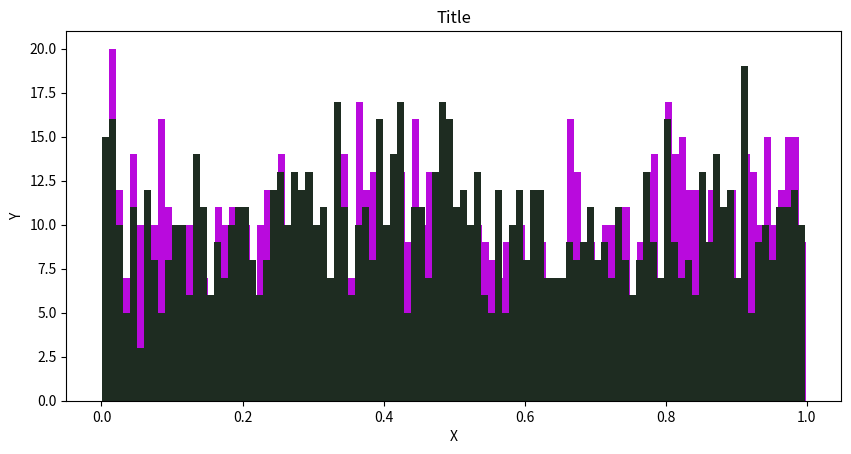

Python code for this plot:
import matplotlib.pyplot as plt
import numpy as np
import random
import time
import datetime
import math

class PlotGenerator:
	"""
	Class for generating plots using matplotlib.
	"""
	def __init__(self, use_random=False, reproducability_seed=None, number_of_colors=16, color_difference_threshold=0.20):
		"""
		Initialize self.
		Sets all settables to their default values.
		WARNING: setting the number_of_colors and/or color_difference_threshold to large will cause long if not infinite wait times for color generation.
		"""
		self.__x_scale = None #matplotlib defaults to linear if not specified
		self.__x_base = 10
		self.__y_scale = None #matplotlib defaults to linear if not specified
		self.__y_base = 10
		self.__x_tick_label_rotation = 0
		self.__x_tick_label_horizontal_alignment = 'center'
		self.__y_tick_label_rotation = 0
		self.__y_tick_label_horizontal_alignment = 'center'
		self.__title = ""
		self.__x_label = ""
		self.__y_label = ""
		self.__x_tick_labels = None
		self.__y_tick_labels = None
		self.__x_tick_label_font_size = 12
		self.__figure_width = 6.4
		self.__figure_height = 4.8
		self.__COLORS = ['r', 'b', 'g', 'y', 'm', 'c'] #Use matplotlib's "Base Colors"
		if use_random: #Use random but non-similar colors 
			seed = reproducability_seed if reproducability_seed != None else self.generate_seed()
			random.seed(seed)
			print('Seed:', seed)
			self.__COLORS = self.generate_colors(number_of_colors, color_difference_threshold)

	def set_figure_options(self, width=6.4, height=4.8):
		self.__figure_width = width
		self.__figure_height = height

	def set_text(self, title, x_label, y_label, x_tick_labels, y_tick_labels):
		"""
		Sets the titles and labels of to-be-generated plots.
		"""
		if x_tick_labels != None:
			assert isinstance(x_tick_labels, list), "x_tick_labels must be a list"
		if y_tick_labels != None:
			assert isinstance(y_tick_labels, list), "y_tick_labels must be a list"
		self.__title = title
		self.__x_label = x_label
		self.__y_label = y_label
		self.__x_tick_labels = x_tick_labels
		self.__y_tick_labels = y_tick_labels

	def set_text_options(self, x_tick_label_rotation, x_tick_label_horizontal_alignment, y_tick_label_rotation, y_tick_label_horizontal_alignment, x_tick_label_font_size):
		"""
		Sets the title and label text options of to-be-generated plots.
		"""
		self.__x_tick_label_rotation = x_tick_label_rotation
		self.__x_tick_label_horizontal_alignment = x_tick_label_horizontal_alignment
		self.__y_tick_label_rotation = y_tick_label_rotation
		self.__y_tick_label_horizontal_alignment = y_tick_label_horizontal_alignment
		self.__x_tick_label_font_size = x_tick_label_font_size

	def set_axis_options(self, x_scale, x_base, y_scale, y_base):
		"""
		Set the axis options of to-be-generated plots.
		Changing the bases does nothing if the scale is None or 'linear'.
		Not all plots can change scales.
		"""
		if x_scale != 'linear':
			self.__x_scale = None
		else:
			self.__x_scale = x_scale
		self.__x_base = x_base
		if y_scale == 'linear':
			self.__y_scale = None
		else:
			self.__y_scale = y_scale
		self.__y_base = y_base

	def bar_plot(self, data_sets, data_set_names):
		"""
		Generates a bar plot of one or many data sets.
		Cannot change x axis scale.
		"""
		assert isinstance(data_sets, (list, np.ndarray)), 'data_sets must be a list or np.ndarray'
		for data_set in data_sets:
			assert isinstance(data_set, np.ndarray), 'each data set in data_sets must be a np.ndarray'
		NUM_SETS = len(data_sets)
		assert isinstance(data_set_names, list), 'data_set_names must be a list'
		assert NUM_SETS == len(data_set_names), 'data_sets length must equal data_set_names length'
		assert NUM_SETS <= len(self.__COLORS), 'data_sets length must be less than or equal to the number of colors'
		for i in range(1, NUM_SETS):
			assert len(data_sets[i]) == len(data_sets[i - 1]), 'all data sets must be of equal length'
		NUM_BARS = len(data_sets[0])
		for ds in data_sets:
			assert len(ds) == len(self.__x_tick_labels), 'all data sets must be of length equal to the number of x tick labels'

		plt.figure(figsize=(self.__figure_width, self.__figure_height))

		WIDTH = 1 / (NUM_SETS + 1)
		HALF_WIDTH = WIDTH / 2
		SHIFT_TO_CENTER = (NUM_SETS * HALF_WIDTH)
		x = np.arange(NUM_BARS)
		for i in range(0, NUM_SETS):
			y = data_sets[i]
			i_h = NUM_SETS - (i + 1) % NUM_SETS
			OFFSET = HALF_WIDTH * (NUM_SETS - 2 * ((i + 1) % NUM_SETS) - 1)
			plt.bar(x + OFFSET, y, color=self.select_color(i), width=WIDTH)

		if self.__y_scale != None: #Needed because matplotlib does not like setting the base for linear plots
			plt.yscale(self.__y_scale, basey=self.__y_base)

		plt.title(self.__title)
		plt.xlabel(self.__x_label)
		plt.ylabel(self.__y_label)
		if self.__x_tick_labels != None:
			x = np.arange(NUM_BARS)
			plt.xticks(x, labels=self.__x_tick_labels, rotation=self.__x_tick_label_rotation, ha=self.__x_tick_label_horizontal_alignment, fontsize=self.__x_tick_label_font_size)

		plt.legend(data_set_names, loc='upper left')

		plt.show()

	def box_plot(self, data_sets, data_set_names, showfliers):
		"""
		Generates a box plot of one or many data sets.
		Cannot change x axis scale.
		"""
		assert isinstance(data_sets, (list, np.ndarray)), 'data_sets must be a list or np.ndarray'
		for data_set in data_sets:
			assert isinstance(data_set, np.ndarray), 'each data set in data_sets must be a np.ndarray'
		NUM_SETS = len(data_sets)
		assert isinstance(data_set_names, list), 'data_set_names must be a list'
		assert NUM_SETS == len(data_set_names), 'data_sets length must equal data_set_names length'
		assert NUM_SETS <= len(self.__COLORS), 'data_sets length must be less than or equal to the number of colors'
		for i in range(1, NUM_SETS):
			assert len(data_sets[i]) == len(data_sets[i - 1]), 'all data sets must be of equal length'
		for ds in data_sets:
			assert len(ds) == len(self.__x_tick_labels), 'all data sets must be of length equal to the number of x tick labels'

		plt.figure(figsize=(self.__figure_width, self.__figure_height))

		boxes = []
		for i in range(0, NUM_SETS):
			boxes.append(self.__gen_box_plot_object(data_sets[i], self.select_color(i), i, NUM_SETS, showfliers))

		if self.__y_scale != None: #Needed because matplotlib does not like setting the base for linear plots
			plt.yscale(self.__y_scale, basey=self.__y_base)

		plt.title(self.__title)
		plt.xlabel(self.__x_label)
		plt.ylabel(self.__y_label)
		if self.__x_tick_labels != None:
			new_x_tick_labels = self.combine_data_set_names_with_x_tick_labels(data_set_names)
			x_ticks = np.arange(0, NUM_SETS * len(data_sets[0]), 1)
			plt.xticks(x_ticks, labels=new_x_tick_labels, rotation=self.__x_tick_label_rotation, ha=self.__x_tick_label_horizontal_alignment, fontsize=self.__x_tick_label_font_size)

		for_legend = []
		for box in boxes:
			for_legend.append(box['boxes'][0])
		plt.legend(for_legend, data_set_names, loc='upper left')

		plt.show()

	def __gen_box_plot_object(self, data, color, plot_num, num_plots, showfliers):
		"""
		Creates a box plot object.
		Used in box_plot function.
		"""
		positions = np.arange(plot_num, len(data) * num_plots, num_plots)

		box_plot = plt.boxplot(data, patch_artist=True, positions=positions, showfliers=showfliers)
		for box in box_plot['boxes']:
			box.set(color=color, linewidth=1)
			box.set(facecolor='white')
		for flier in box_plot['fliers']:
			flier.set(markersize=0.5, alpha=0.5)
		return box_plot

	def histogram(self, data_sets, bins):
		"""
		Generates a histogram.
		Cannot change x axis scale.
		"""
		for data in data_sets:
			assert isinstance(data, np.ndarray), 'data must be a np.ndarray'
		
		plt.figure(figsize=(self.__figure_width, self.__figure_height))

		for i in range(len(data_sets)):
			data = data_sets[i]
			plt.hist(data, bins, color=self.select_color(i))

		if self.__y_scale != None: #Needed because matplotlib does not like setting the base for linear plots
			plt.yscale(self.__y_scale, basey=self.__y_base)

		plt.title(self.__title)
		plt.xlabel(self.__x_label)
		plt.ylabel(self.__y_label)

		plt.show()

	def scatter_plot(self, data_x, data_y, trendline=False):
		"""
		Generates a scatter plot.
		Cannot change x or y axis scale.
		"""
		assert isinstance(data_x, np.ndarray), 'data_x must be a np.ndarray'
		assert isinstance(data_y, np.ndarray), 'data_y must be a np.ndarray'

		plt.figure(figsize=(self.__figure_width, self.__figure_height))

		plt.scatter(data_x, data_y)

		if trendline:
			z = np.polyfit(data_x, data_y, 1)
			p = np.poly1d(z)
			plt.plot(data_x, p(data_x), 'r--')

		plt.title(self.__title)
		plt.xlabel(self.__x_label)
		plt.ylabel(self.__y_label)

		plt.show()

	def heatmap(self, data_sets):
		"""
		Generates a heatmap.
		Cannot change x or y axis scale.
		"""
		assert isinstance(data_sets, (list, np.ndarray)), 'data_sets must be a list or np.ndarray'
		for data_set in data_sets:
			assert isinstance(data_set, np.ndarray), 'each data set must be a np.ndarray'
		NUM_SETS = len(data_sets)
		if NUM_SETS > 1:
			for i in range(1, NUM_SETS):
				assert len(data_sets[i]) == len(data_sets[i - 1]), 'all data sets must be of equal length'

		plt.figure(figsize=(self.__figure_width, self.__figure_height))

		plt.imshow(data_sets, cmap='hot', interpolation='nearest')

		plt.title(self.__title)
		plt.xlabel(self.__x_label)
		plt.ylabel(self.__y_label)

		if self.__x_tick_labels != None:
			assert len(self.__x_tick_labels) == len(data_sets[0])
			plt.xticks(np.arange(len(data_sets[0])), self.__x_tick_labels, rotation=self.__x_tick_label_rotation, ha=self.__x_tick_label_horizontal_alignment, fontsize=self.__x_tick_label_font_size)
		if self.__y_tick_labels != None:
			assert len(self.__y_tick_labels) == NUM_SETS
			plt.yticks(np.arange(len(self.__y_tick_labels)), self.__y_tick_labels, rotation=self.__y_tick_label_rotation, ha=self.__y_tick_label_horizontal_alignment)

		plt.show()

	def line_plot(self, x, data_sets, trendline=False):
		"""
		Generates a line plot.
		Cannot change x axis scales.
		"""
		plt.figure(figsize=(self.__figure_width, self.__figure_height))

		for y in data_sets:
			plt.plot(x, y)
			if trendline:
				z = np.polyfit(x, y, 1)
				p = np.poly1d(z)
				plt.plot(x, p(x), 'r--')

		plt.title(self.__title)
		plt.xlabel(self.__x_label)
		plt.ylabel(self.__y_label)

		if self.__y_scale != None: #Needed because matplotlib does not like setting the base for linear plots
			plt.yscale(self.__y_scale, basey=self.__y_base)

		plt.show()

	def combine_data_set_names_with_x_tick_labels(self, data_set_names):
		"""
		Concatenate each data set name with each x tick label.
		"""
		new_x_tick_labels = []
		for label in self.__x_tick_labels:
			for name in data_set_names:
				new_x_tick_labels.append(label + f' ({name})')
		return new_x_tick_labels

	def multiply_x_tick_labels(self, m):
		"""
		Multiply the number of x tick labels.
		Like combine_data_set_names_with_x_tick_labels but doesn't add concatenate anything.
		"""
		new_x_tick_labels = []
		for label in self.__x_tick_labels:
			for i in range(m):
				new_x_tick_labels.append(label)
		return new_x_tick_labels

	def select_color(self, index):
		"""
		Select a color.
		"""
		return self.__COLORS[index]

	def generate_colors(self, number_of_colors, difference_threshold):
		"""
		Generate random colors.
		Filter out too similar of colors.
		"""
		n = 0
		colors = []
		while n < number_of_colors:
			new_color = self.generate_random_color()
			is_different_enough = True
			for color in colors:
				if self.color_distance(color, new_color) < difference_threshold:
					is_different_enough = False
					break
			if is_different_enough:
				colors.append(new_color)
				n += 1
		return colors

	def color_distance(self, a, b):
		"""
		Get the distance between two colors.
		Used to determine similarity.
		Note: not the best approach. 
		"""
		r = a[0] - b[0]
		g = a[1] - b[1]
		b = a[2] - b[2]
		return math.sqrt(r ** 2 + g ** 2 + b ** 2)

	def generate_random_color(self):
		"""
		Generate a random color.
		Alpha is always 1.
		"""
		return (random.random(), random.random(), random.random(), 1) #rgba values

	def generate_seed(self):
		"""
		Generate seed.
		"""
		ddate = datetime.datetime.now().date()
		year = ddate.strftime('%Y')
		month = ddate.strftime('%m')
		day = ddate.strftime('%d')
		date_str = str(month) + str(day) + str(year)
		date_int = int(date_str)
		dtime = datetime.datetime.now().time()
		hour = dtime.hour
		minute = dtime.minute
		second = dtime.second
		time_str = str(hour) + str(minute) + str(second)
		time_int = int(time_str)
		nanoseconds_since_epoch = time.time_ns()
		return  (nanoseconds_since_epoch * date_int) % time_int
		
#Example usage
if __name__ == '__main__':
	#Create some fake data
	line_plot_data_x = np.linspace(0, 5, 100)
	line_plot_data_y_a = line_plot_data_x**2
	line_plot_data_y_b = line_plot_data_x**3

	bar_plot_data_a = np.random.rand(10)
	bar_plot_data_b = np.random.rand(10)
	bar_plot_data_c = np.random.rand(10)
	bar_plot_data_d = np.random.rand(10)
	bar_plot_data_e = np.random.rand(10)

	box_plot_data_a = np.empty(10, dtype=object)
	box_plot_data_b = np.empty(10, dtype=object)
	for i in range(0, 10):
		box_plot_data_a[i] = np.random.rand(10)
		box_plot_data_b[i] = np.random.rand(20)

	histogram_data = np.random.randn(10000)

	scatter_plot_data_x = np.random.randn(10000)
	scatter_plot_data_y = np.random.randn(10000)

	heatmap_data = np.zeros((10, 10))
	for i in range(0, 10):
		for j in range(0, 10):
			heatmap_data[i][j] = i * j

	#Set up the plot generator
	pg = PlotGenerator(use_random=True)
	pg.set_figure_options(width = 10)
	pg.set_text_options(45, 'right', 0, 'center', 8)
	pg.set_text('Title', 'X', 'Y', ['a', 'b', 'c', 'd', 'e', 'f', 'g', 'h', 'i', 'j'], None)

	#Plot the line plot data
	#pg.line_plot(line_plot_data_x, [line_plot_data_y_a, line_plot_data_y_b], trendline=True)

	#Plot the bar plot data
	#SETS = []
	#NAMES = []
	#for i in range(1, 6):
	#	SETS.append(np.random.rand(10))
	#	NAMES.append(chr(i-1+ord('A')))
	#	pg.bar_plot(SETS, NAMES)

	#Plot the box plot data
	#Note the x tick labels. 
	#It will automatically generate this using the previously set x tick labels and given data_a_name and data_b_name values
	#pg.box_plot([box_plot_data_a, box_plot_data_b], ['A', 'B'], False)

	#Plot the histogram data
	sets = []
	for i in range(2):
		sets.append(np.random.rand(1000))

	pg.histogram(sets, 100)

	#Plot the scatter plot data
	#pg.scatter_plot(scatter_plot_data_x, scatter_plot_data_y, trendline=True)

	#Plot the heatmap data
	#pg.set_text('Title', 'X', 'Y', None, None)
	#pg.heatmap(heatmap_data)